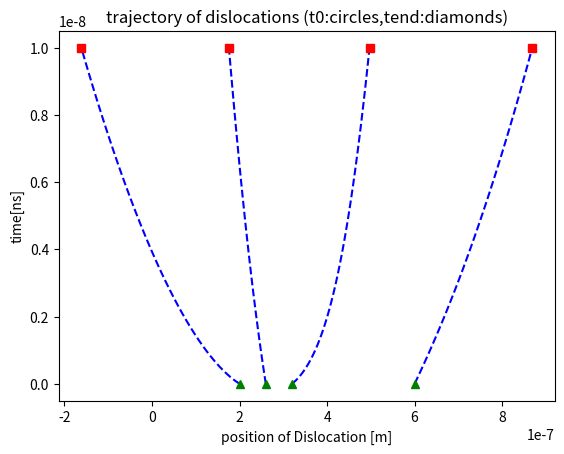

The matplotlib source for this figure:
import numpy as np 
import matplotlib.pyplot as plt 
import math


#To find Internal stress around dislocation due to surrounding disloactions 
def get_internal_stress(x_coords,shear_modulus,poissons_ratio,burgers_vector):
    d=shear_modulus*burgers_vector/(2*np.pi*(1-poissons_ratio))
    stress=np.array([])
    swap=0
    for j in range(len(x_coords)):
        stress_final=0
        # Use swapping teqnique to find distance between dislocations
        swap=x_coords[j]
        x_coords[j]=x_coords[0]
        x_coords[0]=swap
        for i in range(len(x_coords)-1): #Its is length minus one due to distance calculation is between two points
            stress_iteration=d/(x_coords[0]-x_coords[i+1])
            stress_final=stress_final+stress_iteration
        stress=np.append(stress,stress_final)
    return stress

#To find velocity as position changes
def velocity(burgers_vector,drag_coefficient,shear_stress):
    velocitys=np.array([])
    for i in range(len(shear_stress)):
        velocity =(burgers_vector/drag_coefficient)*(shear_stress[i])
        velocitys=np.append(velocitys,velocity)
    return velocitys

#Function to plot positions of two dislocations with 
def plot_trajectories(times,positions):
    positions_plot=np.around(positions,11)
    plt.xlabel('position of Dislocation [m]')
    plt.ylabel('time[ns]')
    plt.title('trajectory of dislocations (t0:circles,tend:diamonds)')
    plt.plot(positions[0:],times[0:],'b--',positions[0:1],times[0:1],'g^',positions[-1:],times[-1:],'rs')
    #plt.plot(positions[1],times[1],'g^')
    #plt.axis([0e-6,0.45e-6,0e-9,10e-9])
    plt.savefig('img.png')

# System_Definition
system_length_x= 2e-6                                   #m
shear_modulus= 26e9                                     #Pa
poissons_ratio=0.33
burgers_vector=0.256e-9                                 #m
drag_coefficient=1e-4                                   #Pa-s
total_time=10e-9                                        #s
delta_t=10e-11                                          #s
number_steps=total_time/delta_t

#Initial_Values
length= 2e-6                                             #m
n_dislocations=4
initial_position=length*np.array([0.1,0.13,0.16,0.3])    #x-co-ordinates

#variables initialization for plotting purpose
final_position=np.array([])
vel=np.array([])
final_position=initial_position                          #for loop initiating purpose
positions=np.array([initial_position])
times=np.array([0])
vels=np.zeros([1,len(initial_position)])


#Loop to calculate final positions with time

for i in range(math.ceil(number_steps)):
    shear_stress=get_internal_stress(np.copy(final_position),shear_modulus,poissons_ratio,burgers_vector)
        #Here np.copy is used for call by value purpose in order to prevent function modifying outside variable
        #In internl stress calculation function my initial positions get swapped according to requirement.
    vel=velocity(burgers_vector,drag_coefficient,shear_stress)
    vels=np.append(vels,[vel],axis=0)
    final_position=final_position+delta_t*vel
    positions=np.append(positions,[final_position],axis=0)
    times=np.append(times,[(i+1)*delta_t],axis=0)

# Calling plot function for plotting purpose
plotting=plot_trajectories(times,positions)

print(positions[0:1])



